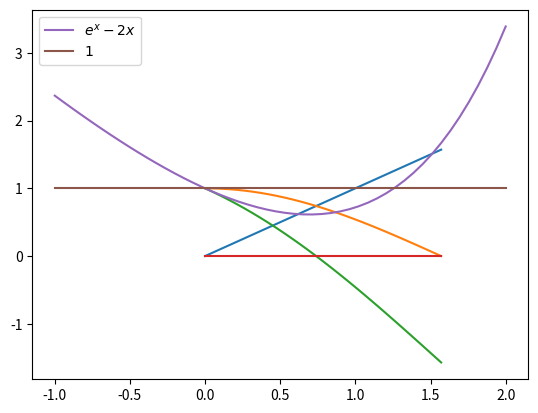
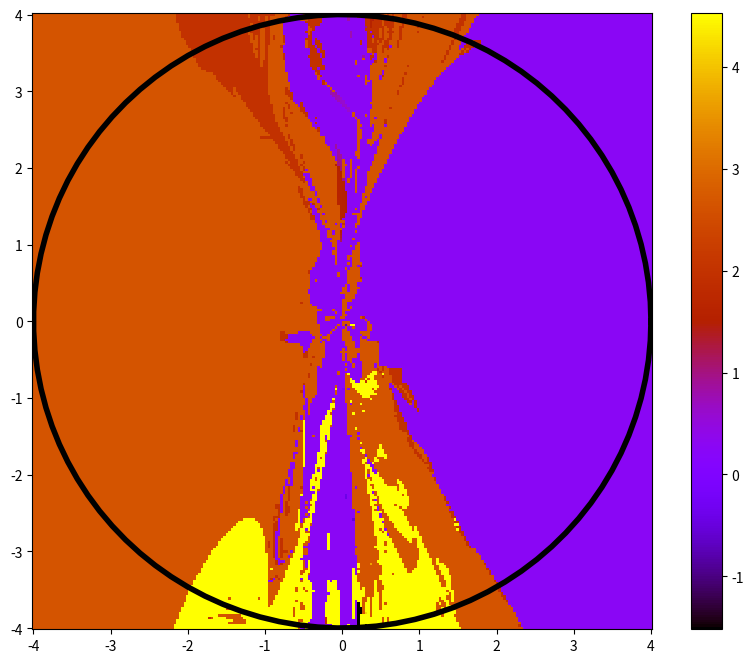

The script that saved these images, in order:
import numpy as np
import matplotlib.pyplot as plt

from numpy import array, cos, sin, tan, arctan, exp, log, pi

# This is the key function for solving systems of equations numerically
from scipy.optimize import root 

help(root)

# plot cos and and x to see their intersection. 
x = np.linspace(0,pi/2,31)
plt.plot(x,x,x,cos(x));

def f(x):
    return cos(x) - x

x = np.linspace(0,pi/2,31)
plt.plot(x,f(x),x,0*x);

# Now just invoke root and give it a guess. 
root(f,.5)

sol = root(f,.5)
print(sol.message)
x, = sol.x # that comma is there because root stores the solution as an array. 

# Note the solution is a numeric approximation and thus not exact. 
print(x,cos(x))

xs = np.linspace(-1,2,50)
plt.plot(xs,exp(xs) - 2*xs,label="$e^x-2x$")
plt.plot(xs,np.ones_like(xs),label="$1$");
plt.legend();

def f(x):
    return # insert formula here

def g(x): return x**2 - 2
root(g,0)

def F(v):
    x,y = v
    return [x+y - 51,x-2*y]

sol = root(F,[0,0])
x,y = sol.x
print(x,y)

def u(x,y):
    return x**2 - 6*x + 4*y**2 - 8*y

# Check the corners, store the candidates in a dictionary
candidates = dict([((4,0),u(4,0)),((-4,0),u(-4,0))])
candidates

# Play dumb

def F(v):
    x,y = v # separate the individual inputs variables.
    return [2*x - 6, 8*y - 8]

root(F, (1,1))

candidates[(3,1)] = u(3,1)
candidates

def G(v):
    x,y,lam = v #unpack 3 variables
    return [y,2*x-6,8*y - 8 - lam ] # note we move all terms over; the first entry is the constraint

root(G,(1,1,1))

# add to what we've got. 
candidates[(3,0)] = u(3,0)
candidates

def H(v):
    x,y,lam = v 
    return [x**2 + y**2 - 16,
            2*x-6 - lam*2*x,
            8*y - 8 - lam*2*y ] 

sol = root(H,(-1,3,1))
print(sol.message)

# Hooray
x,y,lam = sol.x
print(x,y,u(x,y))
candidates[(x,y)] = u(x,y)

candidates

# Now the tricky bit is there are other solutions to the system above. 

root(H,(-3,1,1)).x

x,y,lam = root(H,(3,1,1)).x
print(x,y,u(x,y))
candidates[(x,y)] = u(x,y)

x,y,lam = root(H,(-3,1,1)).x
print(x,y,u(x,y))
candidates[(x,y)] = u(x,y)

candidates

x,y,lam = root(H,(0,4,1)).x
print(x,y,u(x,y))

def which_root(x0,y0):
    """This function takes the initial point (x0,y0)  and lambda=1 
    and reports back the angle from -pi/2 to 3pi/2 associated to 
    the root it finds. This will make the subsequent picture easier to draw."""
    x,y,l = root(H,(x0,y0,1)).x
    if x > 0:
        return arctan(y/x)
    elif x < 0:
        return arctan(y/x) + pi
    else:
        return sign(y)*pi/2

X = Y = np.linspace(-4,4,250)
X,Y = np.meshgrid(X,Y)
Z = np.vectorize(which_root)(X,Y)

plt.figure(figsize=(10,8))
plt.pcolormesh(X,Y,Z,cmap='gnuplot')
plt.plot(4*cos(np.linspace(0,2*pi,100)),4*sin(np.linspace(0,2*pi,100)),'-k',lw=4)
plt.colorbar();

plt.colormaps() #use these to try out other color schemes.

